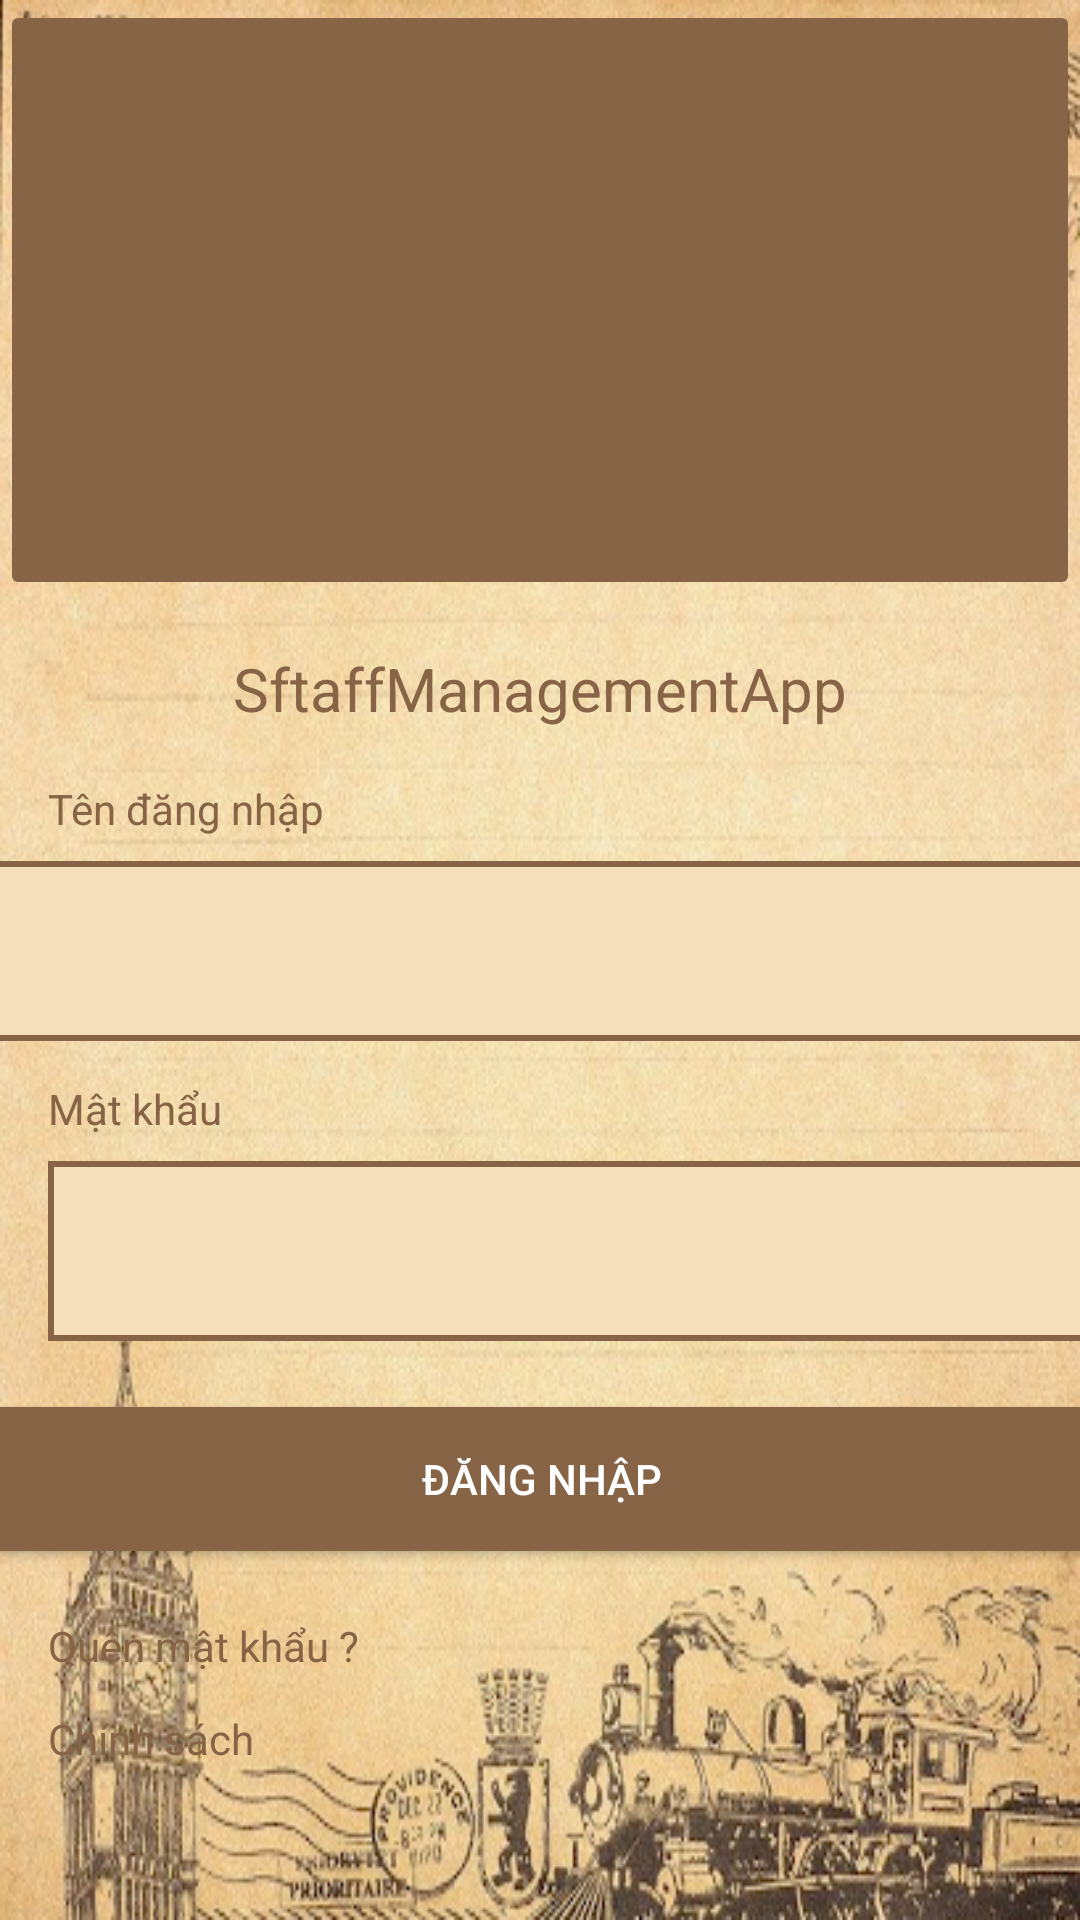

Android layout source for this screen:
<!-- AndroidManifest.xml: application theme Theme.SftaffManagementApp -->
<!-- res/layout/activity_main.xml -->
<?xml version="1.0" encoding="utf-8"?>
<androidx.constraintlayout.widget.ConstraintLayout xmlns:android="http://schemas.android.com/apk/res/android"
    xmlns:app="http://schemas.android.com/apk/res-auto"
    xmlns:tools="http://schemas.android.com/tools"
    android:layout_width="match_parent"
    android:layout_height="match_parent"
    android:background="@drawable/appbackground"
    tools:context=".MainActivity">


    <ImageButton
        android:backgroundTint="@color/button_backgroundcolor"
        android:id="@+id/imageButton"
        android:layout_width="match_parent"
        android:layout_height="200dp"
        app:layout_constraintEnd_toEndOf="parent"
        app:layout_constraintStart_toStartOf="parent"
        app:layout_constraintTop_toTopOf="parent"
        tools:srcCompat="@tools:sample/avatars" />

    <EditText
        android:id="@+id/editTextTextPersonName"
        android:layout_width="380dp"
        android:layout_height="60dp"
        android:layout_marginTop="44dp"
        android:background="@drawable/textfield_style"
        android:ems="10"
        android:inputType="textPersonName"
        android:text="@string/name_account"
        app:layout_constraintEnd_toEndOf="parent"
        android:textColor="@color/button_backgroundcolor"
        app:layout_constraintHorizontal_bias="0.483"
        app:layout_constraintStart_toStartOf="parent"
        app:layout_constraintTop_toBottomOf="@+id/textView" />

    <TextView
        android:id="@+id/textView2"
        android:layout_width="wrap_content"
        android:layout_height="wrap_content"
        android:layout_marginStart="16dp"
        android:layout_marginBottom="8dp"
        android:text="@string/name_lable_account"
        android:textColor="@color/button_backgroundcolor"
        app:layout_constraintBottom_toTopOf="@+id/editTextTextPersonName"
        app:layout_constraintStart_toStartOf="parent" />

    <TextView
        android:id="@+id/textView3"
        android:layout_width="wrap_content"
        android:layout_height="wrap_content"
        android:layout_marginStart="16dp"
        android:layout_marginBottom="8dp"
        android:textColor="@color/button_backgroundcolor"
        android:text="@string/password_lable_account"
        app:layout_constraintBottom_toTopOf="@+id/editTextTextPersonName2"
        app:layout_constraintStart_toStartOf="parent" />

    <EditText
        android:id="@+id/editTextTextPersonName2"
        android:layout_width="380dp"
        android:layout_height="60dp"
        android:layout_marginStart="16dp"
        android:layout_marginTop="40dp"
        android:background="@drawable/textfield_style"
        android:textColor="@color/button_backgroundcolor"
        android:ems="10"
        android:inputType="textPersonName"
        android:text="@string/password_account"
        app:layout_constraintStart_toStartOf="parent"
        app:layout_constraintTop_toBottomOf="@+id/editTextTextPersonName" />

    <Button
        android:id="@+id/dangnhapbutton"
        android:layout_width="380dp"
        android:layout_height="60dp"
        android:layout_marginTop="16dp"
        android:text="@string/dangnhap_button"
        app:layout_constraintEnd_toEndOf="parent"
        android:backgroundTint="@color/button_backgroundcolor"
        app:layout_constraintHorizontal_bias="0.516"
        app:layout_constraintStart_toStartOf="parent"
        android:textColor="@color/white"
        app:layout_constraintTop_toBottomOf="@+id/editTextTextPersonName2" />

    <TextView
        android:id="@+id/textView4"
        android:layout_width="wrap_content"
        android:layout_height="wrap_content"
        android:layout_marginStart="16dp"
        android:layout_marginTop="16dp"
        android:textColor="@color/button_backgroundcolor"
        android:text="@string/quenmatkhau_textview"
        app:layout_constraintStart_toStartOf="parent"
        app:layout_constraintTop_toBottomOf="@+id/dangnhapbutton" />

    <TextView
        android:id="@+id/textView5"
        android:layout_width="wrap_content"
        android:layout_height="wrap_content"
        android:layout_marginStart="16dp"
        android:layout_marginTop="12dp"
        android:text="@string/chinhsach_textview"
        android:textColor="@color/button_backgroundcolor"
        app:layout_constraintStart_toStartOf="parent"
        app:layout_constraintTop_toBottomOf="@+id/textView4" />

    <TextView
        android:id="@+id/textView"
        android:layout_width="wrap_content"
        android:layout_height="wrap_content"
        android:layout_marginTop="16dp"
        android:text="@string/app_name"
        android:textColor="@color/button_backgroundcolor"
        android:textSize="20sp"
        app:layout_constraintEnd_toEndOf="parent"
        app:layout_constraintStart_toStartOf="parent"
        app:layout_constraintTop_toBottomOf="@+id/imageButton" />

</androidx.constraintlayout.widget.ConstraintLayout>
<!-- resources referenced by this layout -->
<resources>
  <color name="button_backgroundcolor">#876445</color>
  <color name="white">#FFFFFFFF</color>
  <!-- drawable appbackground: png bitmap (drawable, 435159 bytes) -->
  <!-- drawable textfield_style (drawable) -->
  <shape xmlns:android="http://schemas.android.com/apk/res/android"
      android:shape="rectangle" >
      <stroke
          android:width="2dp"
          android:color="@color/button_backgroundcolor" />
      <solid android:color="@color/normal_textcolor"/>
  </shape>
  <string name="app_name">SftaffManagementApp</string>
  <string name="chinhsach_textview">Chính sách</string>
  <string name="dangnhap_button">Đăng nhập</string>
  <string name="name_account" />
  <string name="name_lable_account">Tên đăng nhập</string>
  <string name="password_account" />
  <string name="password_lable_account">Mật khẩu</string>
  <string name="quenmatkhau_textview">Quên mật khẩu ?</string>
  <style name="Theme.SftaffManagementApp" parent="Theme.MaterialComponents.DayNight.DarkActionBar">
          
          <item name="colorPrimary">@color/purple_500</item>
          <item name="colorPrimaryVariant">@color/purple_700</item>
          <item name="colorOnPrimary">@color/white</item>
          
          <item name="colorSecondary">@color/teal_200</item>
          <item name="colorSecondaryVariant">@color/teal_700</item>
          <item name="colorOnSecondary">@color/black</item>
          
          <item name="android:statusBarColor" tools:targetApi="l">?attr/colorPrimaryVariant</item>
          
      </style>
  <color name="normal_textcolor">#F4DFBA</color>
  <color name="purple_500">#FF6200EE</color>
  <color name="purple_700">#FF3700B3</color>
  <color name="teal_200">#FF03DAC5</color>
  <color name="teal_700">#FF018786</color>
  <color name="black">#FF000000</color>
</resources>
